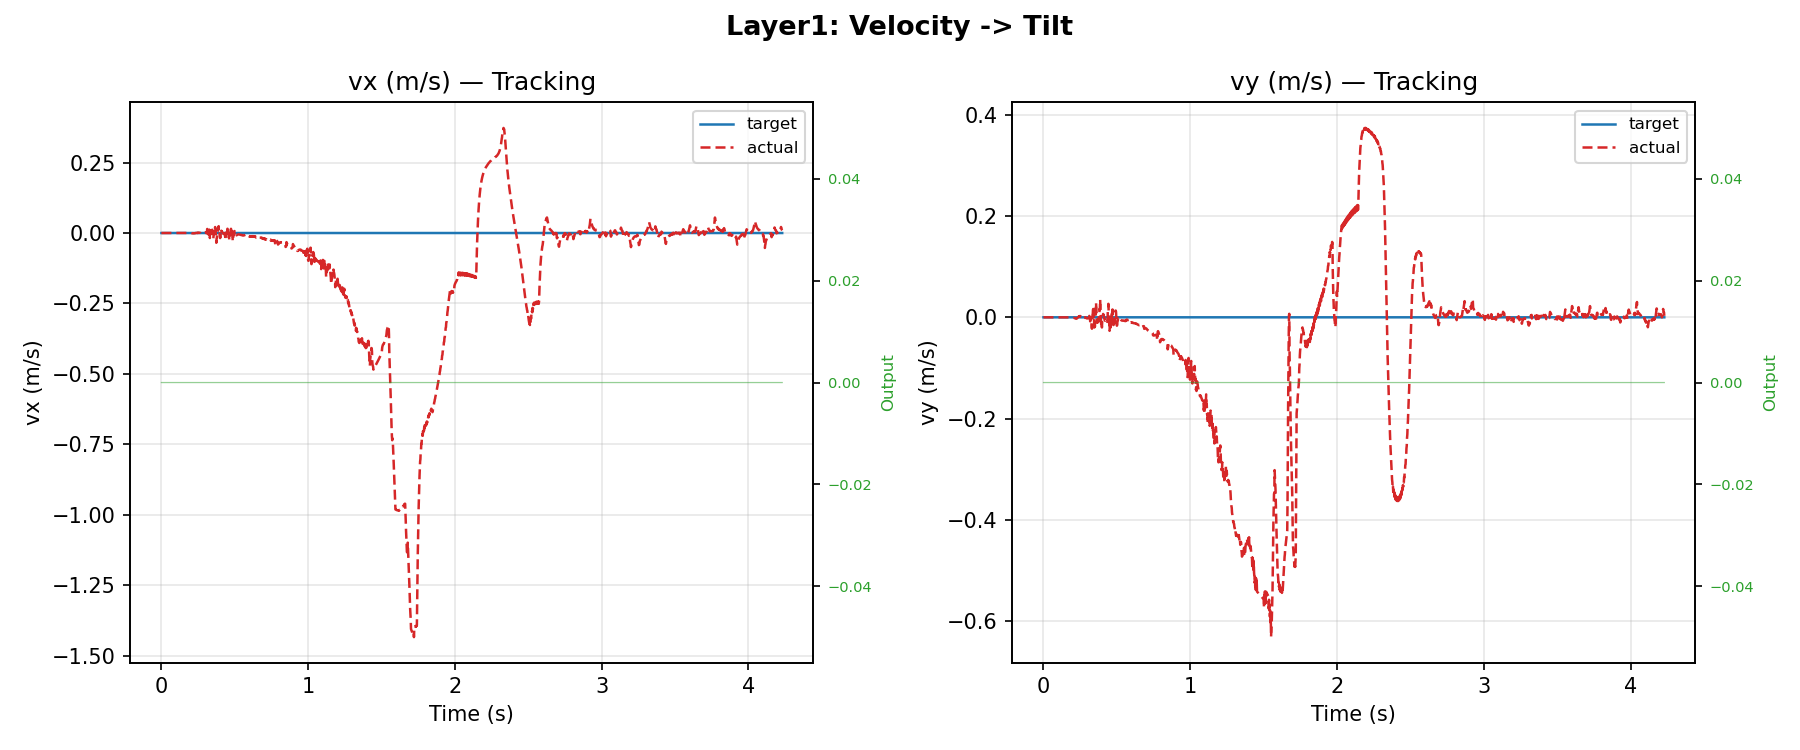

The data file committed next to this chart (first rows):
step, timestamp, target[0], actual[0], error[0], P[0], I[0], D[0], integral[0], output[0], target[1], actual[1], error[1], P[1], I[1], D[1], integral[1], output[1]
0, 0.002, 0, 0, 0, 0, 0, 0, 0, 0, 0, 0, 0, 0, 0, 0, 0, 0
1, 0.004, 0, 0, 0, 0, 0, 0, 0, 0, 0, 0, 0, 0, 0, 0, 0, 0
2, 0.006, 0, 1.43833e-06, -1.43833e-06, -0, -0, -0, -1.43833e-09, -0, 0, -2.56701e-08, 2.56701e-08, 0, 0, 0, 2.56701e-11, 0
3, 0.008, 0, 2.88253e-06, -2.88253e-06, -0, -0, -0, -5.75919e-09, -0, 0, 4.07585e-08, -4.07585e-08, -0, 0, -0, 1.05816e-11, 0
4, 0.01, 0, 3.8559e-06, -3.8559e-06, -0, -0, -0, -1.24976e-08, -0, 0, -1.44209e-08, 1.44209e-08, 0, -0, 0, -1.5756e-11, 0
5, 0.012, 0, 4.48553e-06, -4.48553e-06, -0, -0, -0, -2.08391e-08, -0, 0, -5.58193e-08, 5.58193e-08, 0, 0, 0, 5.44841e-11, 0
6, 0.014, 0, 4.83056e-06, -4.83056e-06, -0, -0, -0, -3.01552e-08, -0, 0, -5.2482e-08, 5.2482e-08, 0, 0, -0, 1.62785e-10, 0
7, 0.016, 0, 4.95205e-06, -4.95205e-06, -0, -0, -0, -3.99378e-08, -0, 0, -7.338e-08, 7.338e-08, 0, 0, 0, 2.88647e-10, 0
8, 0.018, 0, 4.89686e-06, -4.89686e-06, -0, -0, 0, -4.97867e-08, 0, 0, -5.46855e-08, 5.46855e-08, 0, 0, -0, 4.16713e-10, 0
9, 0.02, 0, 4.70529e-06, -4.70529e-06, -0, -0, 0, -5.93888e-08, 0, 0, -3.40216e-08, 3.40216e-08, 0, 0, -0, 5.0542e-10, 0
10, 0.022, 0, 4.23727e-06, -4.23727e-06, -0, -0, 0, -6.83314e-08, 0, 0, -3.12332e-07, 3.12332e-07, 0, 0, 0, 8.51773e-10, 0
11, 0.024, 0, 3.96357e-06, -3.96357e-06, -0, -0, 0, -7.65322e-08, 0, 0, -1.43992e-07, 1.43992e-07, 0, 0, -0, 1.3081e-09, 0
12, 0.026, 0, 3.55793e-06, -3.55793e-06, -0, -0, 0, -8.40537e-08, 0, 0, -1.28463e-07, 1.28463e-07, 0, 0, -0, 1.58055e-09, 0
13, 0.028, 0, 3.14982e-06, -3.14982e-06, -0, -0, 0, -9.07615e-08, 0, 0, -9.88122e-08, 9.88122e-08, 0, 0, -0, 1.80783e-09, 0
14, 0.03, 0, 2.71318e-06, -2.71318e-06, -0, -0, 0, -9.66245e-08, 0, 0, 4.7298e-08, -4.7298e-08, -0, 0, -0, 1.85934e-09, 0
15, 0.032, 0, 2.309e-06, -2.309e-06, -0, -0, 0, -1.01647e-07, 0, 0, -1.47916e-07, 1.47916e-07, 0, 0, 0, 1.95996e-09, 0
16, 0.034, 0, 1.89986e-06, -1.89986e-06, -0, -0, 0, -1.05856e-07, 0, 0, 6.77422e-07, -6.77422e-07, -0, 0, -0, 1.43045e-09, 0
17, 0.036, 0, 1.57903e-06, -1.57903e-06, -0, -0, 0, -1.09334e-07, 0, 0, -3.65528e-07, 3.65528e-07, 0, 0, 0, 1.11856e-09, 0
18, 0.038, 0, 1.25979e-06, -1.25979e-06, -0, -0, 0, -1.12173e-07, 0, 0, 7.26389e-07, -7.26389e-07, -0, 0, -0, 7.57699e-10, 0
19, 0.04, 0, 9.32584e-07, -9.32584e-07, -0, -0, 0, -1.14366e-07, 0, 0, -4.00555e-07, 4.00555e-07, 0, 0, 0, 4.31864e-10, 0
20, 0.042, 0, 6.71542e-07, -6.71542e-07, -0, -0, 0, -1.1597e-07, 0, 0, 7.72771e-07, -7.72771e-07, -0, 0, -0, 5.96487e-11, 0
21, 0.044, 0, 3.76847e-07, -3.76847e-07, -0, -0, 0, -1.17018e-07, 0, 0, -4.28397e-07, 4.28397e-07, 0, -0, 0, -2.84725e-10, 0
22, 0.046, 0, 1.25199e-06, -1.25199e-06, -0, -0, -0, -1.18647e-07, -0, 0, -1.70141e-07, 1.70141e-07, 0, 0, -0, 3.13813e-10, 0
23, 0.048, 0, 6.12939e-07, -6.12939e-07, -0, -0, 0, -1.20512e-07, 0, 0, -1.1997e-06, 1.1997e-06, 0, 0, 0, 1.68365e-09, 0
24, 0.05, 0, 5.59324e-07, -5.59324e-07, -0, -0, 0, -1.21684e-07, 0, 0, -1.04066e-06, 1.04066e-06, 0, 0, -0, 3.92401e-09, 0
25, 0.052, 0, 1.74135e-07, -1.74135e-07, -0, -0, 0, -1.22418e-07, 0, 0, -1.83176e-06, 1.83176e-06, 0, 0, 0, 6.79642e-09, 0
26, 0.054, 0, 8.21179e-08, -8.21179e-08, -0, -0, 0, -1.22674e-07, 0, 0, -1.67645e-06, 1.67645e-06, 0, 0, -0, 1.03046e-08, 0
27, 0.056, 0, -6.15122e-07, 6.15122e-07, 0, -0, 0, -1.22141e-07, 0, 0, -2.3018e-06, 2.3018e-06, 0, 0, 0, 1.42829e-08, 0
28, 0.058, 0, -7.32763e-07, 7.32763e-07, 0, -0, 0, -1.20793e-07, 0, 0, -2.13548e-06, 2.13548e-06, 0, 0, -0, 1.87202e-08, 0
29, 0.06, 0, -1.48723e-06, 1.48723e-06, 0, -0, 0, -1.18573e-07, 0, 0, -2.5585e-06, 2.5585e-06, 0, 0, 0, 2.34141e-08, 0
30, 0.062, 0, -1.61454e-06, 1.61454e-06, 0, -0, 0, -1.15471e-07, 0, 0, -2.44999e-06, 2.44999e-06, 0, 0, -0, 2.84226e-08, 0
31, 0.064, 0, 2.40442e-05, -2.40442e-05, -0, -0, -0, -1.37901e-07, -0, 0, -3.07994e-06, 3.07994e-06, 0, 0, 0, 3.39526e-08, 0
32, 0.066, 0, 2.4405e-05, -2.4405e-05, -0, -0, -0, -1.8635e-07, -0, 0, 7.82229e-07, -7.82229e-07, -0, 0, -0, 3.62503e-08, 0
33, 0.068, 0, 1.73037e-05, -1.73037e-05, -0, -0, 0, -2.28059e-07, 0, 0, 5.83533e-07, -5.83533e-07, -0, 0, 0, 3.48845e-08, 0
34, 0.07, 0, 1.33857e-05, -1.33857e-05, -0, -0, 0, -2.58748e-07, 0, 0, 1.55801e-06, -1.55801e-06, -0, 0, -0, 3.2743e-08, 0
35, 0.072, 0, 6.41904e-06, -6.41904e-06, -0, -0, 0, -2.78553e-07, 0, 0, 2.24442e-06, -2.24442e-06, -0, 0, -0, 2.89405e-08, 0
36, 0.074, 0, 6.1256e-06, -6.1256e-06, -0, -0, 0, -2.91098e-07, 0, 0, 3.93638e-06, -3.93638e-06, -0, 0, -0, 2.27597e-08, 0
37, 0.076, 0, 1.24008e-07, -1.24008e-07, -0, -0, 0, -2.97347e-07, 0, 0, 8.02597e-07, -8.02597e-07, -0, 0, 0, 1.80208e-08, 0
38, 0.078, 0, 1.14278e-06, -1.14278e-06, -0, -0, -0, -2.98614e-07, -0, 0, 1.87828e-06, -1.87828e-06, -0, 0, -0, 1.53399e-08, 0
39, 0.08, 0, 5.11772e-06, -5.11772e-06, -0, -0, -0, -3.04874e-07, -0, 0, -1.14438e-08, 1.14438e-08, 0, 0, 0, 1.3473e-08, 0
40, 0.082, 0, 6.48257e-06, -6.48257e-06, -0, -0, -0, -3.16475e-07, -0, 0, -6.31902e-07, 6.31902e-07, 0, 0, 0, 1.41164e-08, 0
41, 0.084, 0, 9.82313e-06, -9.82313e-06, -0, -0, -0, -3.3278e-07, -0, 0, 1.89504e-06, -1.89504e-06, -0, 0, -0, 1.28533e-08, 0
42, 0.086, 0, 8.85159e-06, -8.85159e-06, -0, -0, 0, -3.51455e-07, 0, 0, -2.13614e-06, 2.13614e-06, 0, 0, 0, 1.30944e-08, 0
43, 0.088, 0, 1.64446e-05, -1.64446e-05, -0, -0, -0, -3.76751e-07, -0, 0, -9.02188e-07, 9.02188e-07, 0, 0, -0, 1.61327e-08, 0
44, 0.09, 0, 8.69313e-06, -8.69313e-06, -0, -0, 0, -4.01889e-07, 0, 0, -4.06071e-06, 4.06071e-06, 0, 0, 0, 2.10956e-08, 0
45, 0.092, 0, 1.3241e-05, -1.3241e-05, -0, -0, -0, -4.23823e-07, -0, 0, 1.9856e-05, -1.9856e-05, -0, 0, -0, 5.30027e-09, 0
46, 0.094, 0, -8.96975e-06, 8.96975e-06, 0, -0, 0, -4.28094e-07, 0, 0, 1.59268e-05, -1.59268e-05, -0, -0, 0, -3.04825e-08, 0
47, 0.096, 0, -8.85704e-07, 8.85704e-07, 0, -0, -0, -4.18239e-07, 0, 0, 1.71776e-05, -1.71776e-05, -0, -0, -0, -6.35869e-08, -0
48, 0.098, 0, 2.19092e-05, -2.19092e-05, -0, -0, -0, -4.39263e-07, -0, 0, 1.13979e-05, -1.13979e-05, -0, -0, 0, -9.21625e-08, 0
49, 0.1, 0, 3.01301e-05, -3.01301e-05, -0, -0, -0, -4.91302e-07, -0, 0, 1.17952e-05, -1.17952e-05, -0, -0, -0, -1.15356e-07, -0
50, 0.102, 0, 4.8287e-05, -4.8287e-05, -0, -0, -0, -5.69719e-07, -0, 0, 6.35618e-06, -6.35618e-06, -0, -0, 0, -1.33507e-07, 0
51, 0.104, 0, 5.69727e-05, -5.69727e-05, -0, -0, -0, -6.74979e-07, -0, 0, 6.13364e-06, -6.13364e-06, -0, -0, 0, -1.45997e-07, 0
52, 0.106, 0, 6.68081e-05, -6.68081e-05, -0, -0, -0, -7.9876e-07, -0, 0, 1.61869e-07, -1.61869e-07, -0, -0, 0, -1.52292e-07, 0
53, 0.108, 0, 7.65307e-05, -7.65307e-05, -0, -0, -0, -9.42098e-07, -0, 0, -8.51364e-07, 8.51364e-07, 0, -0, 0, -1.51603e-07, 0
54, 0.11, 0, 8.76529e-05, -8.76529e-05, -0, -0, -0, -1.10628e-06, -0, 0, 8.0658e-06, -8.0658e-06, -0, -0, -0, -1.58817e-07, -0
55, 0.112, 0, 0.0001007, -0.0001007, -0, -0, -0, -1.2946e-06, -0, 0, 4.77164e-06, -4.77164e-06, -0, -0, 0, -1.71655e-07, 0
56, 0.114, 0, 0.0001144, -0.0001144, -0, -0, -0, -1.50967e-06, -0, 0, 1.80431e-05, -1.80431e-05, -0, -0, -0, -1.94469e-07, -0
57, 0.116, 0, 0.000131, -0.000131, -0, -0, -0, -1.75513e-06, -0, 0, 1.15913e-05, -1.15913e-05, -0, -0, 0, -2.24104e-07, 0
58, 0.118, 0, 0.0001478, -0.0001478, -0, -0, -0, -2.03398e-06, -0, 0, 2.98305e-05, -2.98305e-05, -0, -0, -0, -2.65525e-07, -0
59, 0.12, 0, 0.0001691, -0.0001691, -0, -0, -0, -2.35085e-06, -0, 0, 1.98301e-05, -1.98301e-05, -0, -0, 0, -3.15186e-07, 0
... 2,055 more rows
